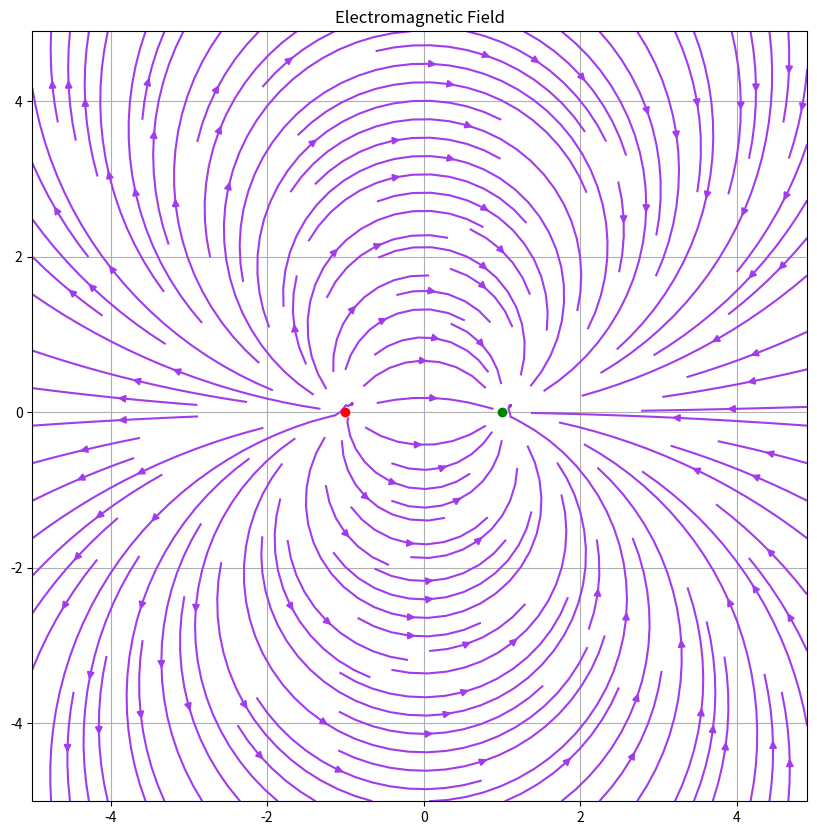
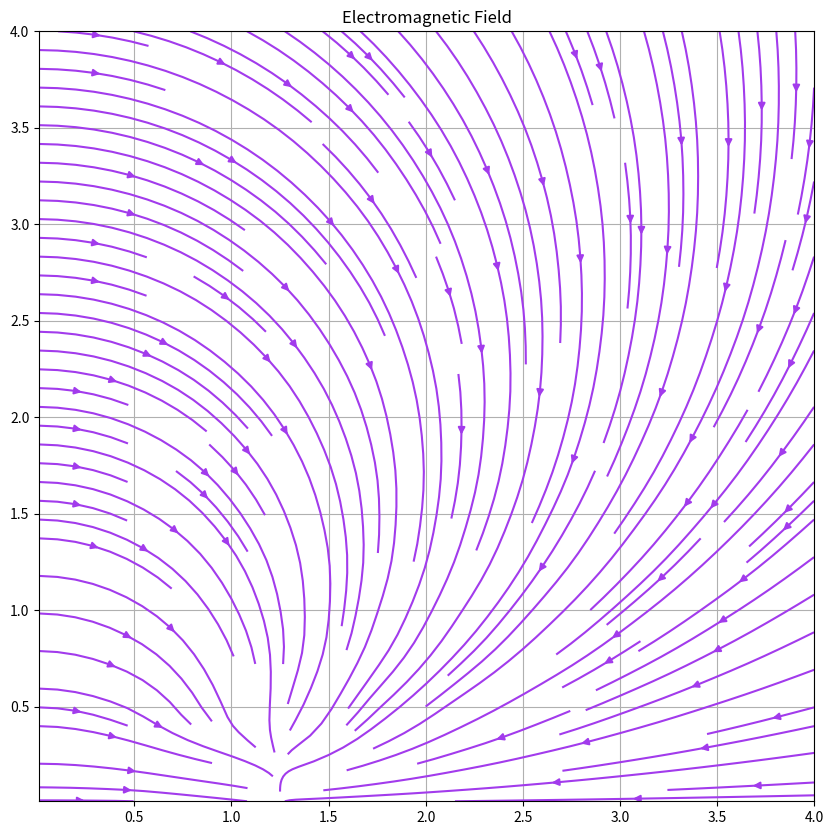

Here is the Python script that generated these plots, in order:
# -*- coding: utf-8 -*-
"""
Basics on plotting vector field with streamplot()

Created on Wed Jul  6 17:19:11 2022

[redacted]
"""


#%%
import numpy as np
import matplotlib.pyplot as plt

#%% 

# 1D arrays
x = np.arange(-5,5,0.1)
y = np.arange(-5,5,0.1)
  
# Meshgrid
X,Y = np.meshgrid(x,y)
  
# Assign vector directions
Ex = (X + 1)/((X+1)**2 + Y**2) - (X - 1)/((X-1)**2 + Y**2)
Ey = Y/((X+1)**2 + Y**2) - Y/((X-1)**2 + Y**2)
  
# Depict illustration
plt.figure(figsize=(10, 10))
plt.streamplot(X,Y,Ex,Ey, density=1.4, linewidth=None, color='#A23BEC')
plt.plot(-1,0,'-or')
plt.plot(1,0,'-og')
plt.title('Electromagnetic Field')
  
# Show plot with grid
plt.grid()
plt.show()



#%%
import numpy as np
import matplotlib.pyplot as plt


X, Y = np.meshgrid(np.linspace(0.01, 4, 10), np.linspace(0.01, 4, 10))

Ex = (X + 1)/((X+1)**2 + Y**2) - (X - 1)/((X-1)**2 + Y**2)
Ey = Y/((X+1)**2 + Y**2) - Y/((X-1)**2 + Y**2)


# Depict illustration
plt.figure(figsize=(10, 10))
plt.streamplot(X,Y,Ex,Ey, density=1.4, linewidth=None, color='#A23BEC')
plt.title('Electromagnetic Field')
  
# Show plot with grid
plt.grid()
plt.show()